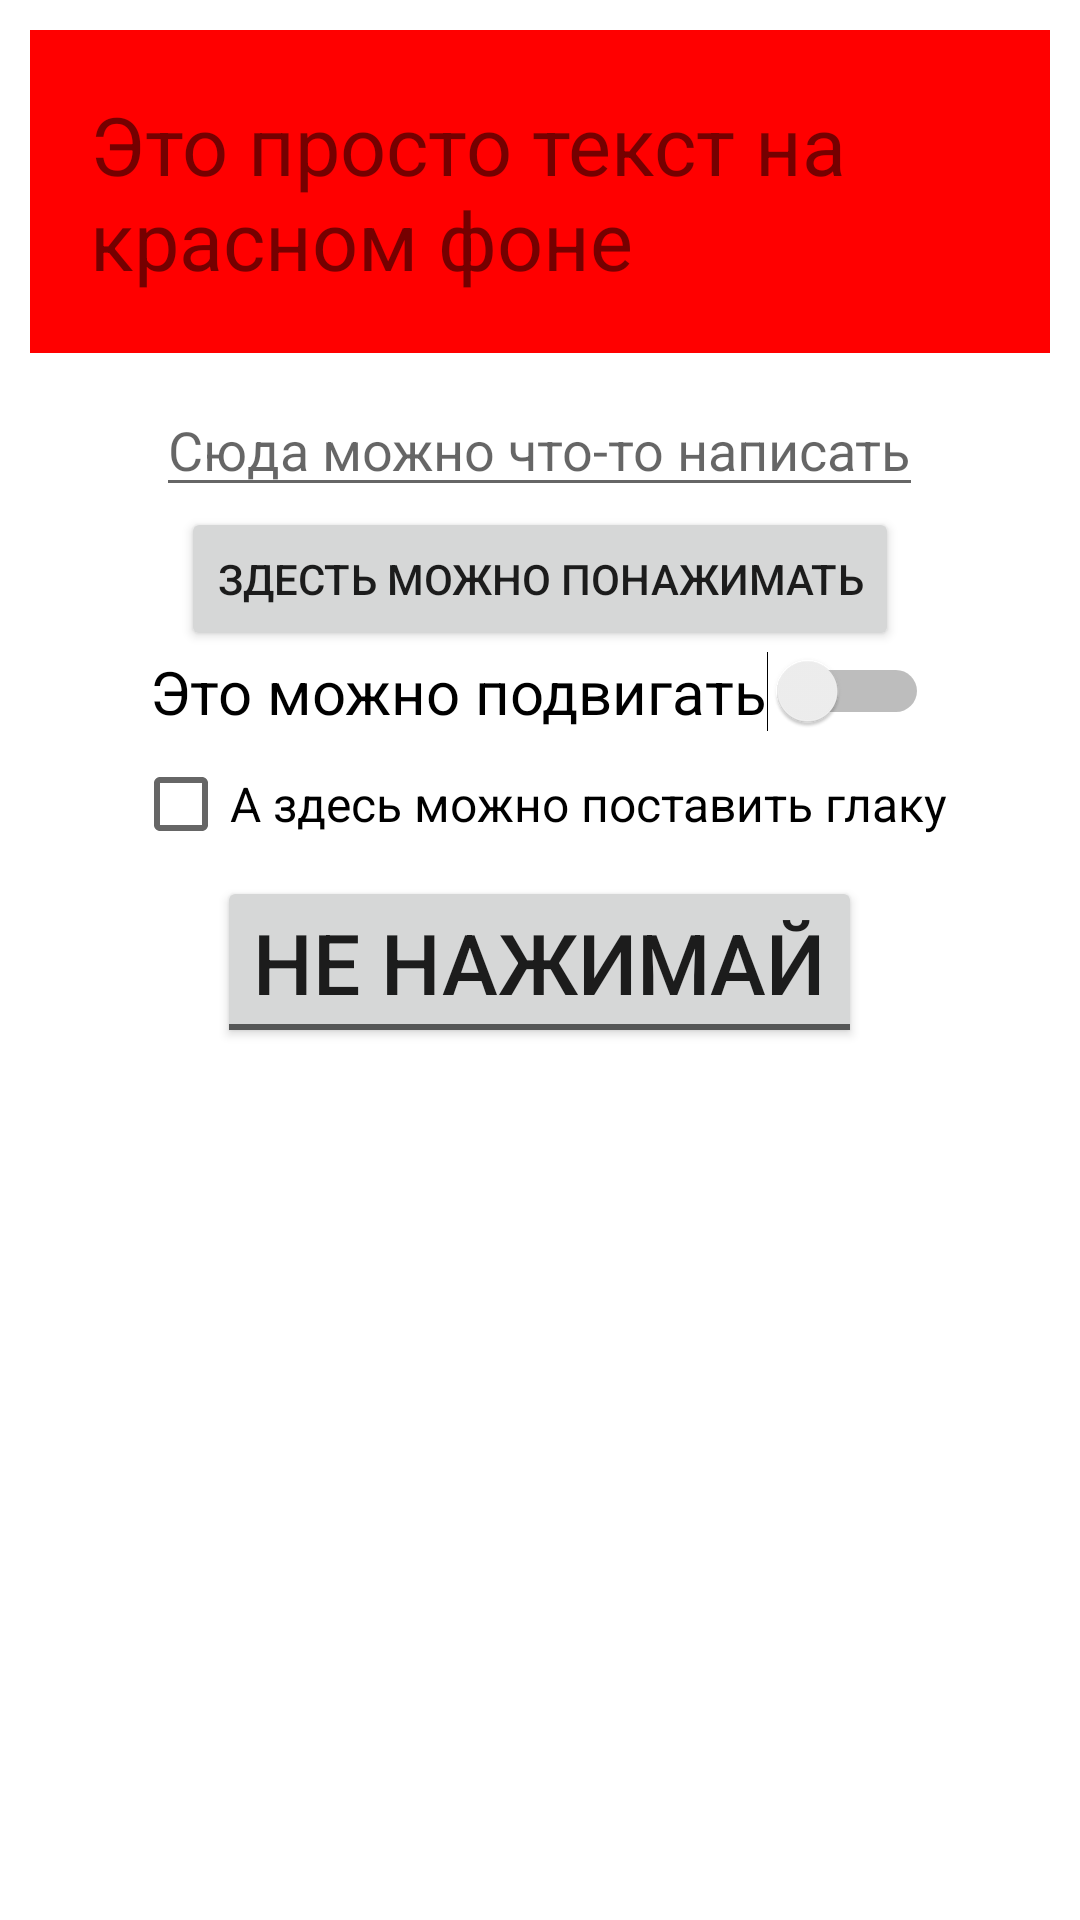

Write the Android layout XML for this screen, with the resource values it uses.
<!-- AndroidManifest.xml: application theme Theme.GBAndroid1 -->
<!-- res/layout/activity_main.xml -->
<?xml version="1.0" encoding="utf-8"?>
<LinearLayout xmlns:android="http://schemas.android.com/apk/res/android"
    xmlns:app="http://schemas.android.com/apk/res-auto"
    xmlns:tools="http://schemas.android.com/tools"
    android:layout_width="match_parent"
    android:layout_height="match_parent"
    android:orientation="vertical"
    tools:context=".MainActivity">

    <TextView
        android:layout_width="wrap_content"
        android:layout_height="wrap_content"
        android:text="Это просто текст на красном фоне"
        android:textSize="27sp"
        android:layout_margin="10dp"
        android:layout_gravity="center"
        android:padding="20dp"
        android:background="#FF00"
         />
    <EditText
        android:layout_width="wrap_content"
        android:layout_height="wrap_content"
        android:hint="Сюда можно что-то написать"
        android:layout_gravity="center"
        />

    <Button
        android:layout_width="wrap_content"
        android:layout_height="wrap_content"
        android:layout_gravity="center"
        android:text="Здесть можно понажимать"/>
    <Switch
        android:layout_width="wrap_content"
        android:layout_height="wrap_content"
        android:layout_gravity="center"
        android:textSize="20sp"
        android:text="Это можно подвигать"/>
    <CheckBox
        android:layout_width="wrap_content"
        android:layout_height="wrap_content"
        android:text="А здесь можно поставить глаку"
        android:textSize="16sp"
        android:layout_gravity="center"
        android:gravity="center"/>
    <ToggleButton
        android:layout_width="wrap_content"
        android:layout_height="wrap_content"
        android:textSize="28sp"
        android:textOn="ну просил же"
        android:textOff="не нажимай"
        android:layout_gravity="center"/>




</LinearLayout>
<!-- resources referenced by this layout -->
<resources>
  <style name="Theme.GBAndroid1" parent="Theme.MaterialComponents.DayNight.DarkActionBar">
          
          <item name="colorPrimary">@color/purple_500</item>
          <item name="colorPrimaryVariant">@color/purple_700</item>
          <item name="colorOnPrimary">@color/white</item>
          
          <item name="colorSecondary">@color/teal_200</item>
          <item name="colorSecondaryVariant">@color/teal_700</item>
          <item name="colorOnSecondary">@color/black</item>
          
          <item name="android:statusBarColor" tools:targetApi="l">?attr/colorPrimaryVariant</item>
          
      </style>
  <!-- not gathered from this repository: default colours our renderer supplied (Android Studio template values) -->
  <color name="purple_500">#FF6200EE</color>
  <color name="purple_700">#FF3700B3</color>
  <color name="teal_200">#FF03DAC5</color>
  <color name="teal_700">#FF018786</color>
  <color name="black">#FF000000</color>
  <color name="white">#FFFFFFFF</color>
</resources>
